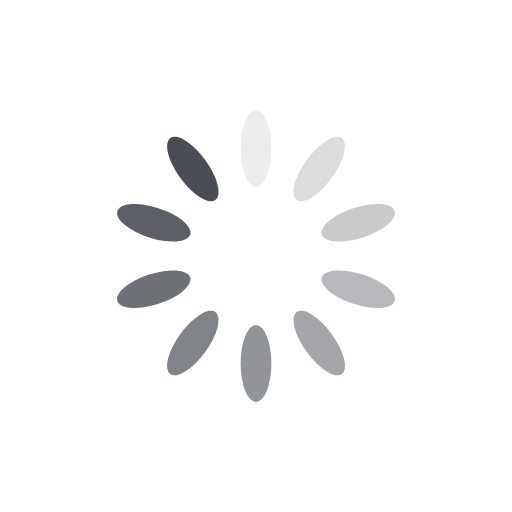
t = 0.00 s
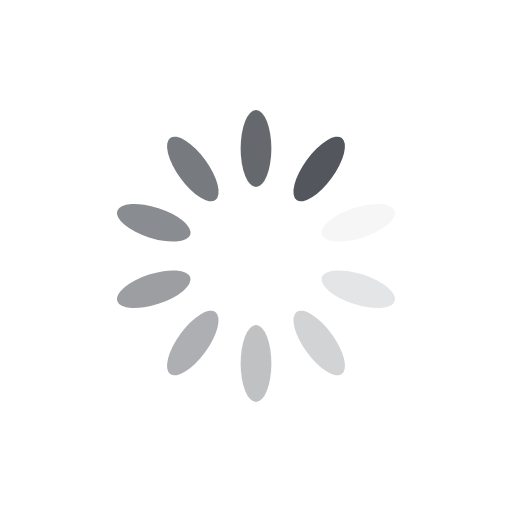
t = 0.26 s
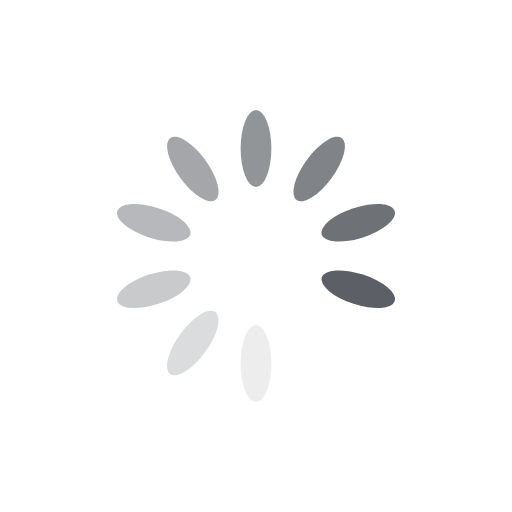
t = 0.51 s
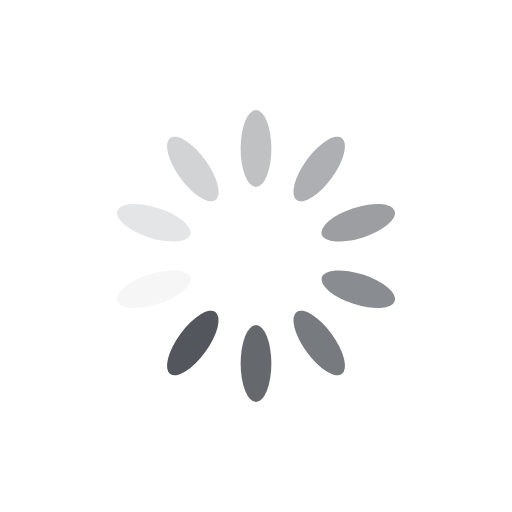
t = 0.77 s

The animated SVG that drew these frames (rendered in a browser with its animation timeline set to each time). Animation: 10 SMIL elements (animate=10); one cycle of 1.02 s, repeats indefinitely.

<?xml version="1.0" encoding="utf-8"?>
<svg xmlns="http://www.w3.org/2000/svg" xmlns:xlink="http://www.w3.org/1999/xlink" style="margin: auto; background: none; display: block; shape-rendering: auto;" width="344px" height="344px" viewBox="0 0 100 100" preserveAspectRatio="xMidYMid">
<g transform="rotate(0 50 50)">
  <rect x="47" y="21.5" rx="3" ry="7.5" width="6" height="15" fill="#4a4e54">
    <animate attributeName="opacity" values="1;0" keyTimes="0;1" dur="1.0204081632653061s" begin="-0.9183673469387754s" repeatCount="indefinite"></animate>
  </rect>
</g><g transform="rotate(36 50 50)">
  <rect x="47" y="21.5" rx="3" ry="7.5" width="6" height="15" fill="#4a4e54">
    <animate attributeName="opacity" values="1;0" keyTimes="0;1" dur="1.0204081632653061s" begin="-0.8163265306122448s" repeatCount="indefinite"></animate>
  </rect>
</g><g transform="rotate(72 50 50)">
  <rect x="47" y="21.5" rx="3" ry="7.5" width="6" height="15" fill="#4a4e54">
    <animate attributeName="opacity" values="1;0" keyTimes="0;1" dur="1.0204081632653061s" begin="-0.7142857142857142s" repeatCount="indefinite"></animate>
  </rect>
</g><g transform="rotate(108 50 50)">
  <rect x="47" y="21.5" rx="3" ry="7.5" width="6" height="15" fill="#4a4e54">
    <animate attributeName="opacity" values="1;0" keyTimes="0;1" dur="1.0204081632653061s" begin="-0.6122448979591836s" repeatCount="indefinite"></animate>
  </rect>
</g><g transform="rotate(144 50 50)">
  <rect x="47" y="21.5" rx="3" ry="7.5" width="6" height="15" fill="#4a4e54">
    <animate attributeName="opacity" values="1;0" keyTimes="0;1" dur="1.0204081632653061s" begin="-0.5102040816326531s" repeatCount="indefinite"></animate>
  </rect>
</g><g transform="rotate(180 50 50)">
  <rect x="47" y="21.5" rx="3" ry="7.5" width="6" height="15" fill="#4a4e54">
    <animate attributeName="opacity" values="1;0" keyTimes="0;1" dur="1.0204081632653061s" begin="-0.4081632653061224s" repeatCount="indefinite"></animate>
  </rect>
</g><g transform="rotate(216 50 50)">
  <rect x="47" y="21.5" rx="3" ry="7.5" width="6" height="15" fill="#4a4e54">
    <animate attributeName="opacity" values="1;0" keyTimes="0;1" dur="1.0204081632653061s" begin="-0.3061224489795918s" repeatCount="indefinite"></animate>
  </rect>
</g><g transform="rotate(252 50 50)">
  <rect x="47" y="21.5" rx="3" ry="7.5" width="6" height="15" fill="#4a4e54">
    <animate attributeName="opacity" values="1;0" keyTimes="0;1" dur="1.0204081632653061s" begin="-0.2040816326530612s" repeatCount="indefinite"></animate>
  </rect>
</g><g transform="rotate(288 50 50)">
  <rect x="47" y="21.5" rx="3" ry="7.5" width="6" height="15" fill="#4a4e54">
    <animate attributeName="opacity" values="1;0" keyTimes="0;1" dur="1.0204081632653061s" begin="-0.1020408163265306s" repeatCount="indefinite"></animate>
  </rect>
</g><g transform="rotate(324 50 50)">
  <rect x="47" y="21.5" rx="3" ry="7.5" width="6" height="15" fill="#4a4e54">
    <animate attributeName="opacity" values="1;0" keyTimes="0;1" dur="1.0204081632653061s" begin="0s" repeatCount="indefinite"></animate>
  </rect>
</g>
<!-- [ldio] generated by https://loading.io/ --></svg>